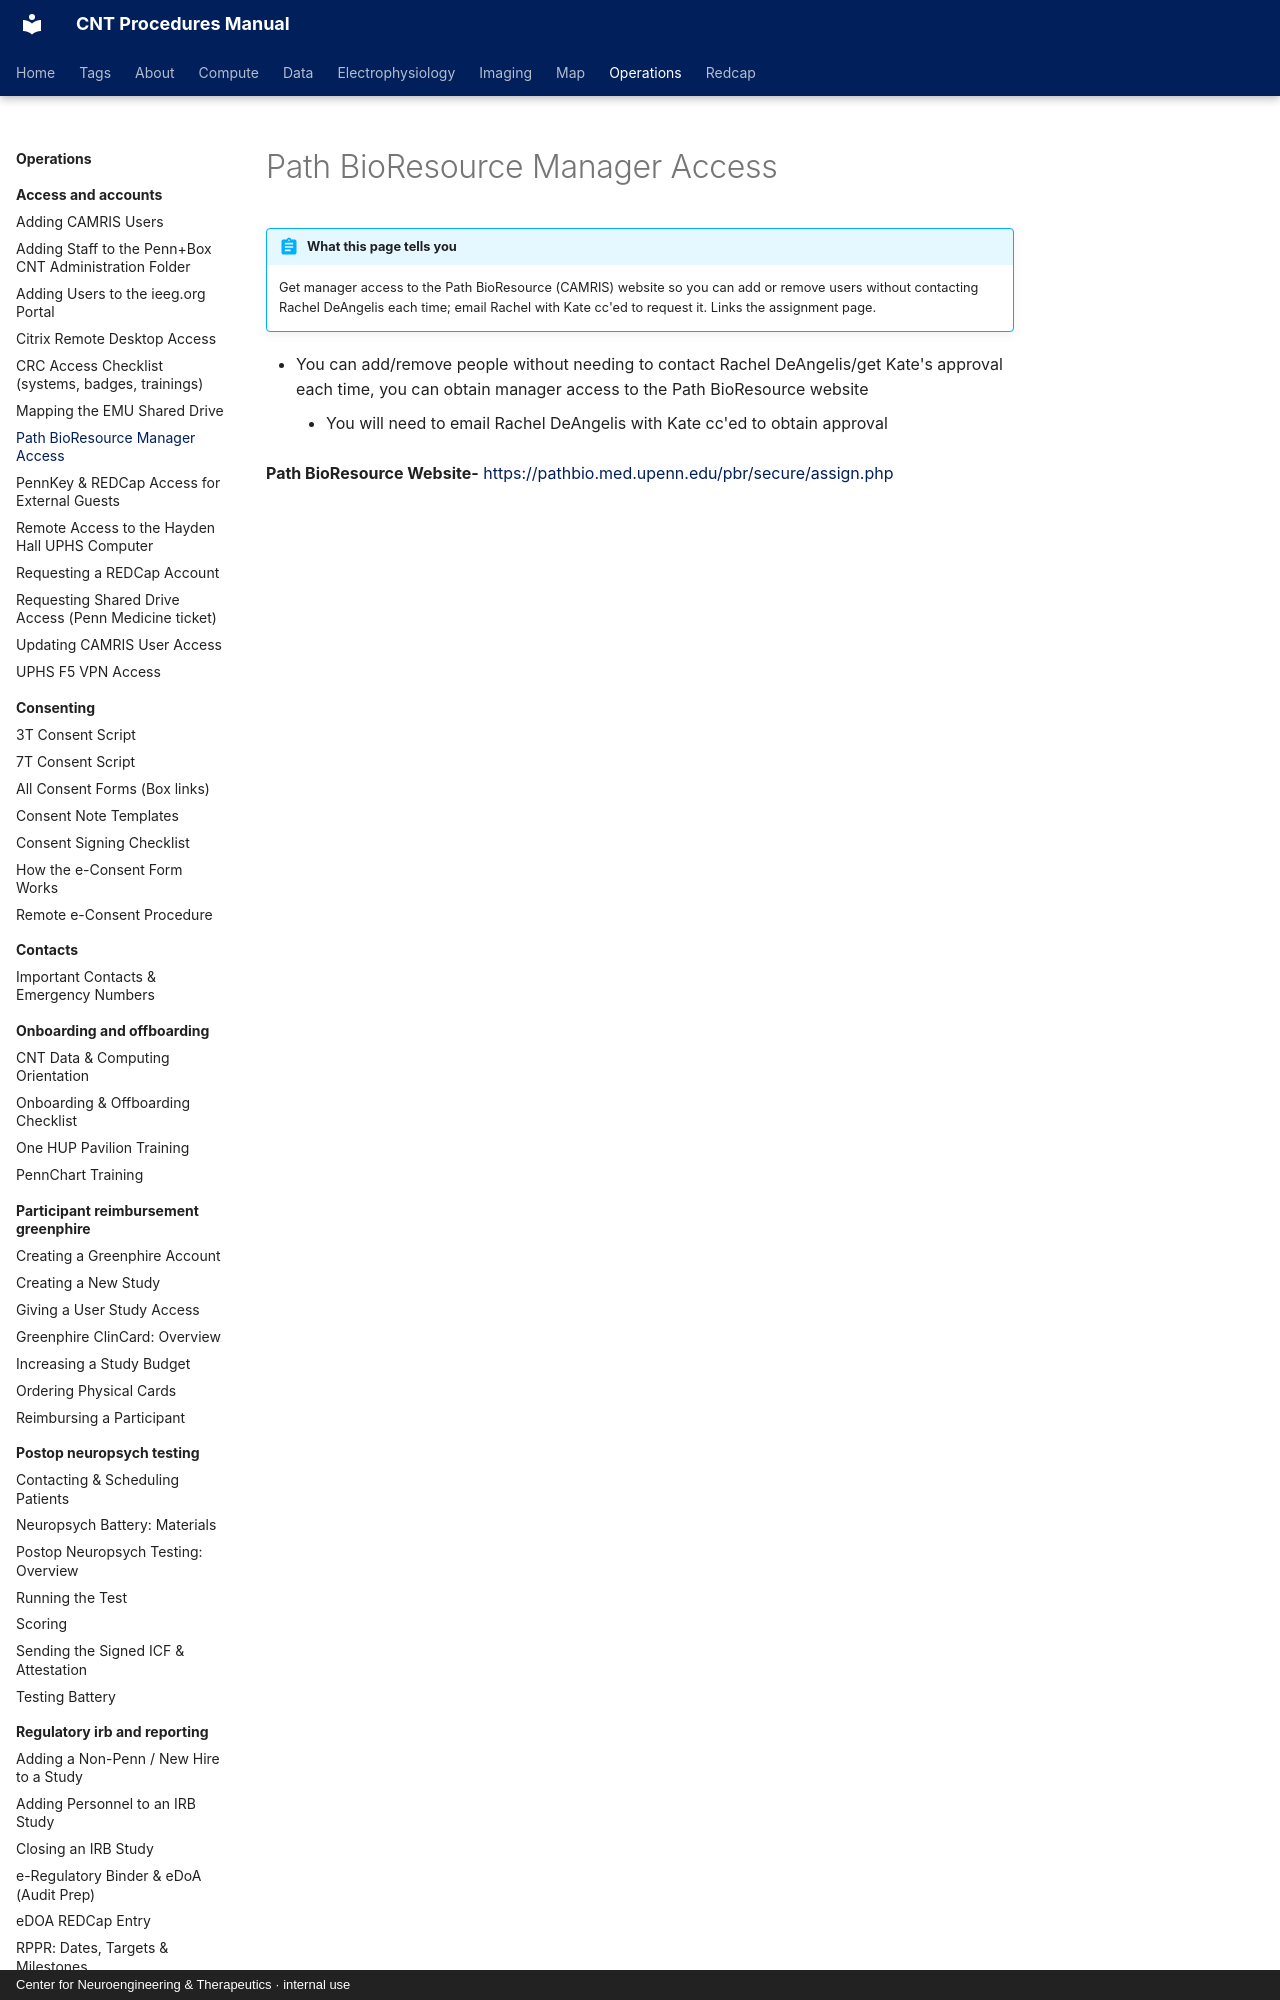

repository: penn-cnt/cnt-procedures · page: operations/access-and-accounts/path-bioresource-manager-access/index.html · generator: mkdocs · copyright: Center for Neuroengineering & Therapeutics · internal use

---
title: "Path BioResource Manager Access"
stage: "Data Governance"
roles: [crc, data-rc, analyst, pipeline, pi-manager]
audit: merge
order: 11
---

# Path BioResource Manager Access

!!! abstract "What this page tells you"
    Get manager access to the Path BioResource (CAMRIS) website so you can add or remove users without contacting Rachel DeAngelis each time; email Rachel with Kate cc'ed to request it. Links the assignment page.

*   You can add/remove people without needing to contact Rachel DeAngelis/get Kate's approval each time, you can obtain manager access to the Path BioResource website
    *   You will need to email Rachel DeAngelis with Kate cc'ed to obtain approval
